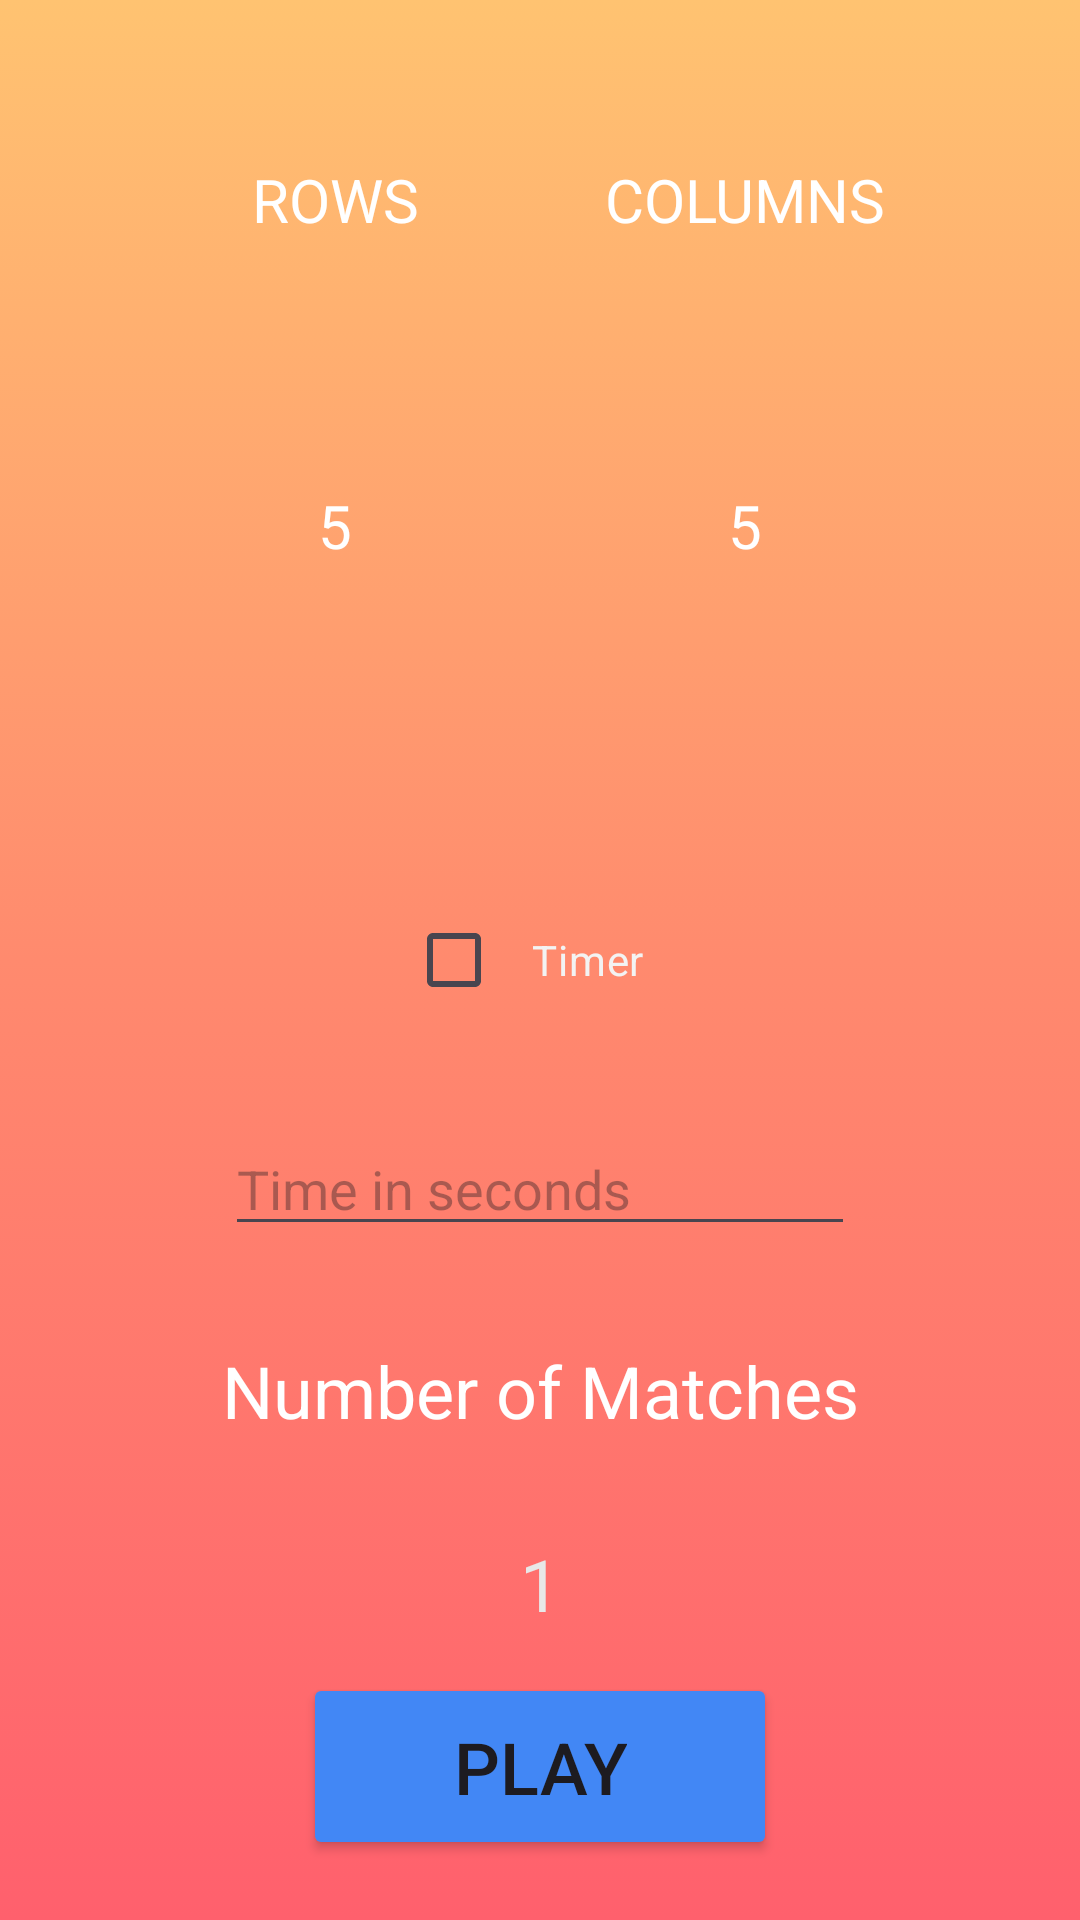

Write the Android layout XML for this screen, with the resource values it uses.
<!-- AndroidManifest.xml: application theme Theme.MyApplication -->
<!-- res/layout/activity_grid_checker.xml -->
<?xml version="1.0" encoding="utf-8"?>
<androidx.constraintlayout.widget.ConstraintLayout xmlns:android="http://schemas.android.com/apk/res/android"
    xmlns:app="http://schemas.android.com/apk/res-auto"
    xmlns:tools="http://schemas.android.com/tools"
    android:id="@+id/main"
    android:layout_width="match_parent"
    android:layout_height="match_parent"
    android:background="@drawable/gradient"
    tools:context=".gridChecker">

    <Button
        android:id="@+id/startGrid"
        style="@style/start_icons"
        android:layout_width="wrap_content"
        android:layout_height="wrap_content"
        android:layout_marginBottom="20dp"
        android:text="PLAY"
        app:layout_constraintBottom_toBottomOf="parent"
        app:layout_constraintEnd_toEndOf="parent"
        app:layout_constraintStart_toStartOf="parent" />

    <CheckBox
        android:id="@+id/checkBox"
        android:layout_width="wrap_content"
        android:layout_height="wrap_content"
        android:buttonTint="#FFFFFF"
        android:padding="10dp"
        android:text="Timer"
        android:textColor="#F3F3F3"
        app:layout_constraintBottom_toBottomOf="parent"
        app:layout_constraintEnd_toEndOf="parent"
        app:layout_constraintStart_toStartOf="parent"
        app:layout_constraintTop_toTopOf="parent" />

    <ImageButton
        android:id="@+id/up1"
        android:layout_width="50dp"
        android:layout_height="50dp"
        android:layout_marginTop="100dp"
        android:background="@drawable/baseline_arrow_circle_up_24"
        android:backgroundTint="#FFFCFC"
        app:layout_constraintEnd_toStartOf="@+id/up2"
        app:layout_constraintHorizontal_bias="0.5"
        app:layout_constraintStart_toStartOf="parent"
        app:layout_constraintTop_toTopOf="parent" />

    <ImageButton
        android:id="@+id/up3"
        android:layout_width="50dp"
        android:layout_height="50dp"
        android:background="@drawable/baseline_arrow_circle_up_24"
        android:backgroundTint="#FFFCFC"
        app:layout_constraintBottom_toBottomOf="@+id/matchCount"
        app:layout_constraintEnd_toStartOf="@+id/matchCount"
        app:layout_constraintHorizontal_bias="0.5"
        app:layout_constraintStart_toStartOf="parent"
        app:layout_constraintTop_toTopOf="@+id/matchCount" />

    <ImageButton
        android:id="@+id/down2"
        android:layout_width="50dp"
        android:layout_height="50dp"
        android:background="@drawable/baseline_arrow_circle_up_24"
        android:backgroundTint="#FFFCFC"
        android:rotation="180"
        app:layout_constraintBottom_toBottomOf="@+id/down1"
        app:layout_constraintEnd_toEndOf="parent"
        app:layout_constraintHorizontal_bias="0.5"
        app:layout_constraintStart_toEndOf="@+id/down1" />

    <ImageButton
        android:id="@+id/down1"
        android:layout_width="50dp"
        android:layout_height="50dp"
        android:layout_marginTop="50dp"
        android:background="@drawable/baseline_arrow_circle_up_24"
        android:backgroundTint="#FFFCFC"
        android:rotation="180"
        app:layout_constraintEnd_toStartOf="@+id/down2"
        app:layout_constraintHorizontal_bias="0.5"
        app:layout_constraintStart_toStartOf="parent"
        app:layout_constraintTop_toBottomOf="@+id/up1" />

    <ImageButton
        android:id="@+id/down"
        android:layout_width="50dp"
        android:layout_height="50dp"
        android:background="@drawable/baseline_arrow_circle_up_24"
        android:backgroundTint="#FFFCFC"
        android:rotation="180"
        app:layout_constraintBottom_toBottomOf="@+id/matchCount"
        app:layout_constraintEnd_toEndOf="parent"
        app:layout_constraintHorizontal_bias="0.5"
        app:layout_constraintStart_toEndOf="@+id/matchCount"
        app:layout_constraintTop_toTopOf="@+id/matchCount" />

    <ImageButton
        android:id="@+id/up2"
        android:layout_width="50dp"
        android:layout_height="50dp"
        android:background="@drawable/baseline_arrow_circle_up_24"
        android:backgroundTint="#FFFCFC"
        app:layout_constraintEnd_toEndOf="parent"
        app:layout_constraintHorizontal_bias="0.5"
        app:layout_constraintStart_toEndOf="@+id/up1"
        app:layout_constraintTop_toTopOf="@+id/up1" />

    <TextView
        android:id="@+id/textView9"
        android:layout_width="wrap_content"
        android:layout_height="wrap_content"
        android:layout_marginBottom="20dp"
        android:text="COLUMNS"
        android:textColor="#FFFFFF"
        android:textSize="20sp"
        app:layout_constraintBottom_toTopOf="@+id/up2"
        app:layout_constraintEnd_toEndOf="@+id/up2"
        app:layout_constraintStart_toStartOf="@+id/up2" />

    <TextView
        android:id="@+id/textView3"
        android:layout_width="wrap_content"
        android:layout_height="wrap_content"
        android:layout_marginBottom="20dp"
        android:text="ROWS"
        android:textColor="#FFFFFF"
        android:textSize="20sp"
        app:layout_constraintBottom_toTopOf="@+id/up1"
        app:layout_constraintEnd_toEndOf="@+id/up1"
        app:layout_constraintStart_toStartOf="@+id/up1" />

    <TextView
        android:id="@+id/count1"
        android:layout_width="wrap_content"
        android:layout_height="wrap_content"
        android:text="5"
        android:textColor="#FFFFFF"
        android:textSize="20sp"
        app:layout_constraintBottom_toTopOf="@+id/down1"
        app:layout_constraintEnd_toEndOf="@+id/up1"
        app:layout_constraintStart_toStartOf="@+id/up1"
        app:layout_constraintTop_toBottomOf="@+id/up1" />

    <TextView
        android:id="@+id/count2"
        android:layout_width="wrap_content"
        android:layout_height="wrap_content"
        android:text="5"
        android:textColor="#FFFFFF"
        android:textSize="20sp"
        app:layout_constraintBottom_toTopOf="@+id/down2"
        app:layout_constraintEnd_toEndOf="@+id/up2"
        app:layout_constraintStart_toStartOf="@+id/up2"
        app:layout_constraintTop_toBottomOf="@+id/up2" />

    <EditText
        android:id="@+id/timer"
        android:layout_width="wrap_content"
        android:layout_height="wrap_content"
        android:layout_marginTop="30dp"
        android:ems="10"
        android:hint="Time in seconds"
        android:inputType="number"
        app:layout_constraintEnd_toEndOf="@+id/checkBox"
        app:layout_constraintStart_toStartOf="@+id/checkBox"
        app:layout_constraintTop_toBottomOf="@+id/checkBox" />

    <TextView
        android:id="@+id/matchCount"
        android:layout_width="wrap_content"
        android:layout_height="wrap_content"
        android:text="1"
        android:textColor="#E8E8E8"
        android:textSize="24sp"
        app:layout_constraintBottom_toBottomOf="parent"
        app:layout_constraintEnd_toStartOf="@+id/down"
        app:layout_constraintHorizontal_bias="0.5"
        app:layout_constraintStart_toEndOf="@+id/up3"
        app:layout_constraintTop_toBottomOf="@+id/timer" />

    <TextView
        android:id="@+id/textView11"
        android:layout_width="wrap_content"
        android:layout_height="wrap_content"
        android:text="Number of Matches"
        android:textColor="#FFFFFF"
        android:textSize="24sp"
        app:layout_constraintBottom_toTopOf="@+id/matchCount"
        app:layout_constraintEnd_toEndOf="parent"
        app:layout_constraintStart_toStartOf="parent"
        app:layout_constraintTop_toBottomOf="@+id/timer" />


</androidx.constraintlayout.widget.ConstraintLayout>
<!-- resources referenced by this layout -->
<resources>
  <!-- drawable gradient (drawable) -->
  <?xml version="1.0" encoding="utf-8"?>
  <selector xmlns:android="http://schemas.android.com/apk/res/android">
      <item>
          <shape>
              <gradient android:startColor="#ffc371"
                  android:endColor="#ff606d"
                  android:centerColor="#ff8a6e"
                  android:angle="270"
                  android:type="linear"/>
          </shape>
      </item>
  </selector>
  <style name="start_icons">
          <item name="android:layout_width">wrap_content</item>
          <item name="android:layout_height">wrap_content</item>
          <item name="android:backgroundTint">@color/evenLigherBlue</item>
          <item name="android:paddingLeft">50dp</item>
          <item name="android:paddingTop">15dp</item>
          <item name="android:paddingRight">50dp</item>
          <item name="android:paddingBottom">15dp</item>
          <item name="android:textSize">24sp</item>
      </style>
  <style name="Theme.MyApplication" parent="Base.Theme.MyApplication" />
  <color name="evenLigherBlue">#4287f5</color>
  <style name="Base.Theme.MyApplication" parent="Theme.Material3.DayNight.NoActionBar">
          
          
      </style>
</resources>
